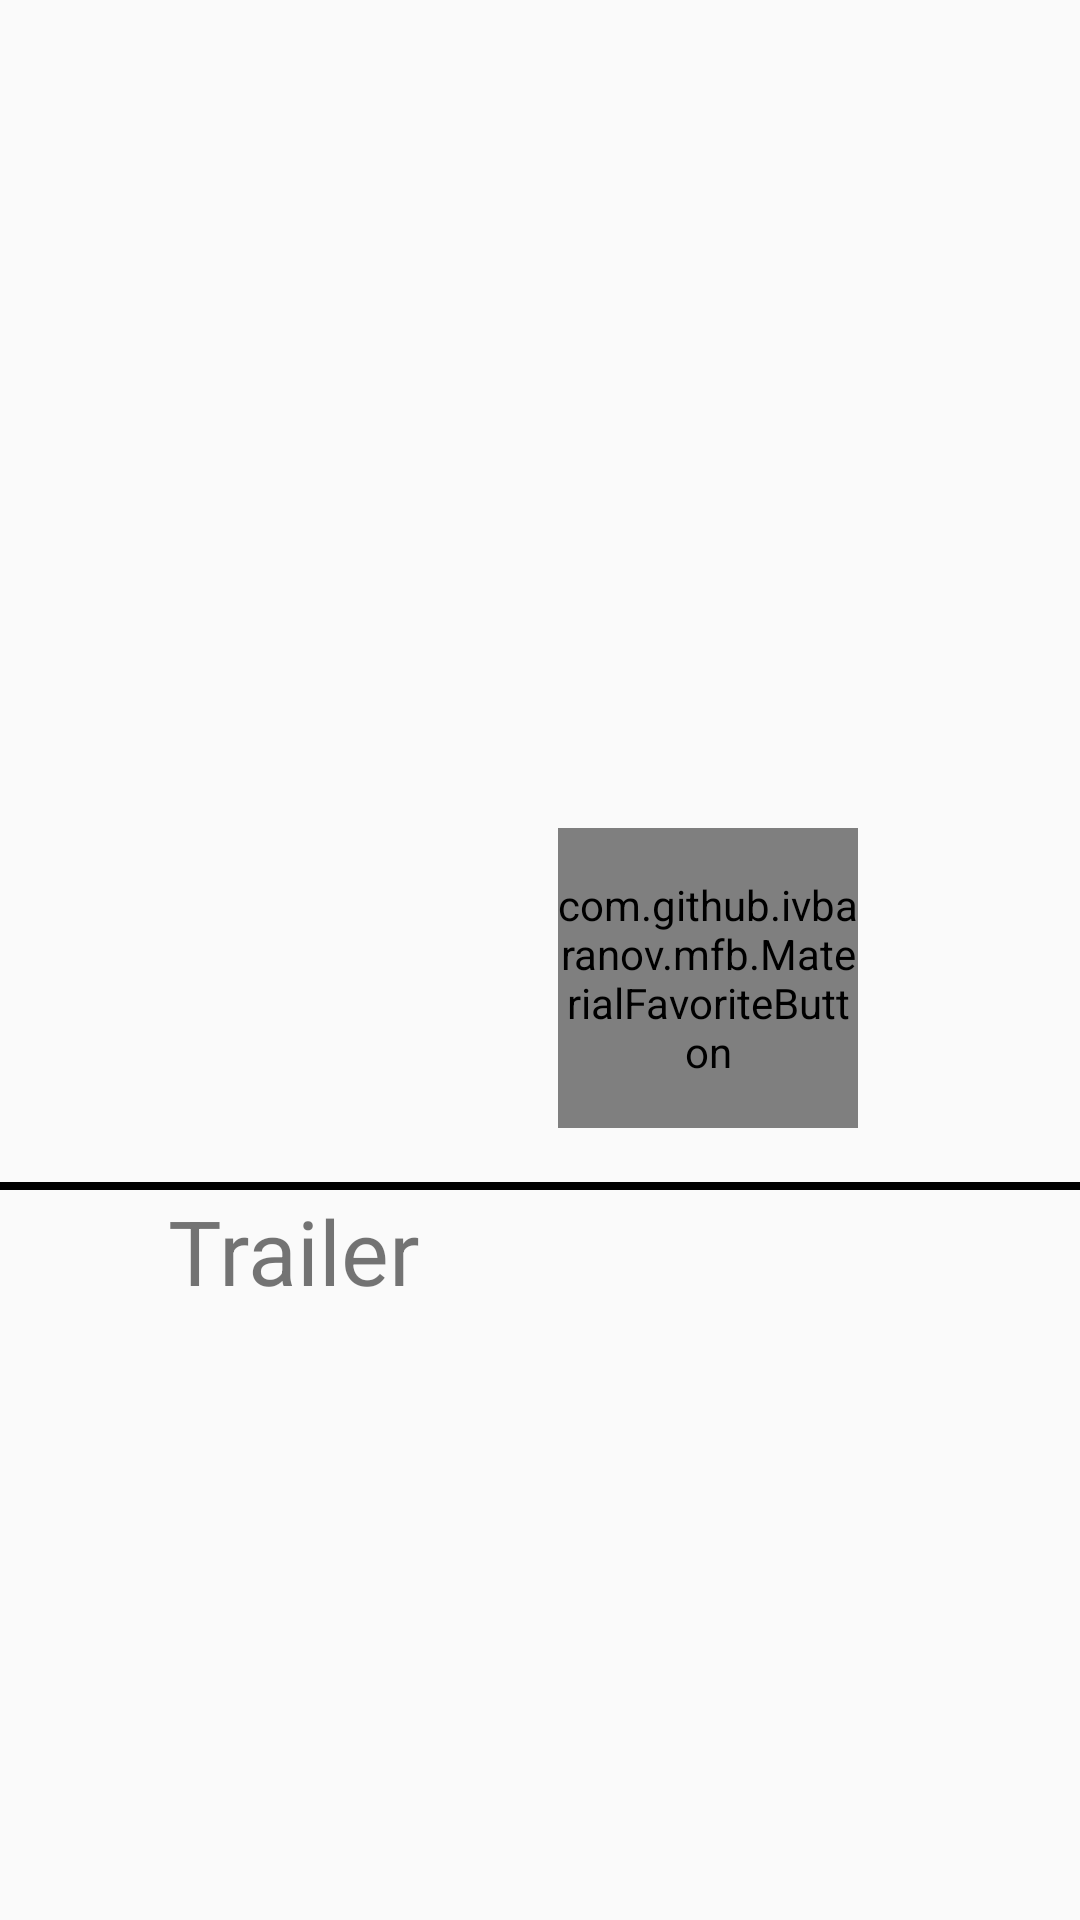

Produce the Android XML layout that renders to this screen, including the resource entries it uses.
<!-- AndroidManifest.xml: application theme AppTheme -->
<!-- res/layout/final_deails_layout.xml -->
<?xml version="1.0" encoding="utf-8"?>
<ScrollView xmlns:android="http://schemas.android.com/apk/res/android"
    xmlns:tools="http://schemas.android.com/tools"
    android:layout_width="match_parent"
    android:layout_height="wrap_content"
    xmlns:app="http://schemas.android.com/apk/res-auto">
    <android.support.constraint.ConstraintLayout
        android:layout_width="match_parent"
        android:layout_height="wrap_content"
        android:orientation="vertical">

        <ImageView

            android:id="@+id/imgeviewmovie"
            android:layout_width="170dp"
            android:layout_height="261dp"
            android:scaleType="centerCrop"
            app:layout_collapseMode="parallax"
            app:layout_constraintStart_toStartOf="@+id/m_movie_title"
            app:layout_constraintTop_toBottomOf="@+id/m_movie_title" />

        <TextView
            android:id="@+id/m_movie_title"
            android:layout_width="351dp"
            android:layout_height="match_parent"
            android:layout_marginStart="16dp"
            android:layout_marginLeft="16dp"
            android:layout_marginTop="4dp"
            android:layout_marginEnd="8dp"
            android:layout_marginRight="8dp"
            android:padding="@dimen/padding_layout"
            android:textAppearance="@style/TextAppearance.AppCompat.Display2"
            app:layout_constraintEnd_toEndOf="parent"
            app:layout_constraintHorizontal_bias="0.0"
            app:layout_constraintStart_toStartOf="parent"
            app:layout_constraintTop_toTopOf="parent"
            tools:text="The Nun" />


        <TextView
            android:id="@+id/movie_plotsynopsis"
            android:layout_width="355dp"
            android:layout_height="wrap_content"
            android:padding="5dp"
            android:textSize="20sp"
            tools:text="hamada make mor movies on android "
            app:layout_constraintStart_toStartOf="@+id/imgeviewmovie"
            app:layout_constraintTop_toBottomOf="@+id/imgeviewmovie" />

        <TextView
            android:id="@+id/movies_userratings"
            android:layout_width="183dp"
            android:layout_height="wrap_content"

            android:layout_marginTop="24dp"
            android:padding="@dimen/padding_layout"
            android:textAppearance="@style/TextAppearance.AppCompat.Title"
            tools:text="8.7"
            app:layout_constraintStart_toStartOf="@+id/movie_releasedata"
            app:layout_constraintTop_toBottomOf="@+id/movie_releasedata" />

        <TextView
            android:id="@+id/movie_releasedata"
            android:layout_width="181dp"
            android:layout_height="61dp"
            android:padding="@dimen/padding_layout"
            android:textAppearance="@style/TextAppearance.AppCompat.Title"
            app:layout_constraintStart_toEndOf="@+id/imgeviewmovie"
            app:layout_constraintTop_toBottomOf="@+id/m_movie_title"
            tools:text="21\10\2018" />

        <View
            android:id="@+id/view"
            android:layout_width="match_parent"
            android:layout_height="2.5dp"
            android:background="@android:color/black"
            app:layout_constraintStart_toStartOf="@+id/movie_plotsynopsis"
            app:layout_constraintTop_toBottomOf="@+id/movie_plotsynopsis" />

        <TextView
            android:id="@+id/trailer"
            android:layout_width="wrap_content"
            android:layout_height="wrap_content"
            android:layout_marginStart="40dp"
            android:layout_marginLeft="40dp"
            android:text="@string/trailer_movies"
            android:textSize="30sp"
            app:layout_constraintStart_toStartOf="@+id/recycler_reviews"
            app:layout_constraintTop_toBottomOf="@+id/recycler_reviews" />

        <android.support.v7.widget.RecyclerView
            android:id="@+id/recycler_reviews"
            android:layout_width="match_parent"
            android:layout_height="wrap_content"
            app:layout_constraintStart_toStartOf="@+id/view"
            app:layout_constraintTop_toBottomOf="@+id/view" />
        <android.support.v7.widget.RecyclerView
            android:id="@+id/recycler_view_trailer"
            android:layout_width="match_parent"
            android:layout_height="wrap_content"
            android:padding="5dp"
            app:layout_constraintStart_toStartOf="@+id/trailer"
            app:layout_constraintTop_toBottomOf="@+id/trailer"/>

        <com.github.ivbaranov.mfb.MaterialFavoriteButton
            android:id="@+id/favoriteButtom"
            android:layout_width="100dp"
            android:layout_height="100dp"
            android:layout_marginTop="36dp"
            app:layout_constraintStart_toStartOf="@+id/movies_userratings"
            app:layout_constraintTop_toBottomOf="@+id/movies_userratings"
            app:mfb_type="heart"
             />


    </android.support.constraint.ConstraintLayout>

</ScrollView>
<!-- resources referenced by this layout -->
<resources>
  <dimen name="padding_layout">16dp</dimen>
  <string name="trailer_movies">Trailer</string>
  <style name="AppTheme" parent="Theme.AppCompat.Light.DarkActionBar">
          
          <item name="colorPrimary">@color/colorPrimary</item>
          <item name="colorPrimaryDark">@color/colorPrimaryDark</item>
          <item name="colorAccent">@color/colorAccent</item>
          <item name="preferenceTheme">@style/PreferenceThemeOverlay</item>
  
      </style>
  <color name="colorPrimary">#03a9f4</color>
  <color name="colorPrimaryDark">#0288d1</color>
  <color name="colorAccent">#00bcd4</color>
</resources>
